Run: headless pygame with SDL's dummy video driver; simulated clock (each Clock.tick advances the game by its frame time, no real sleeping); random seed 0; keys injected as events and as key.get_pressed() state; no mouse input.
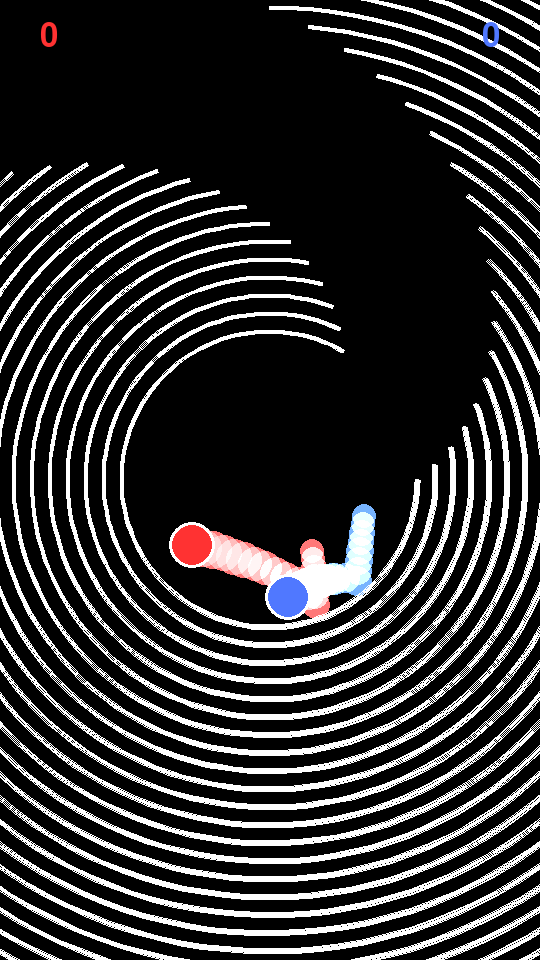
Frame 1 of 4 · flips 1–60 · no input
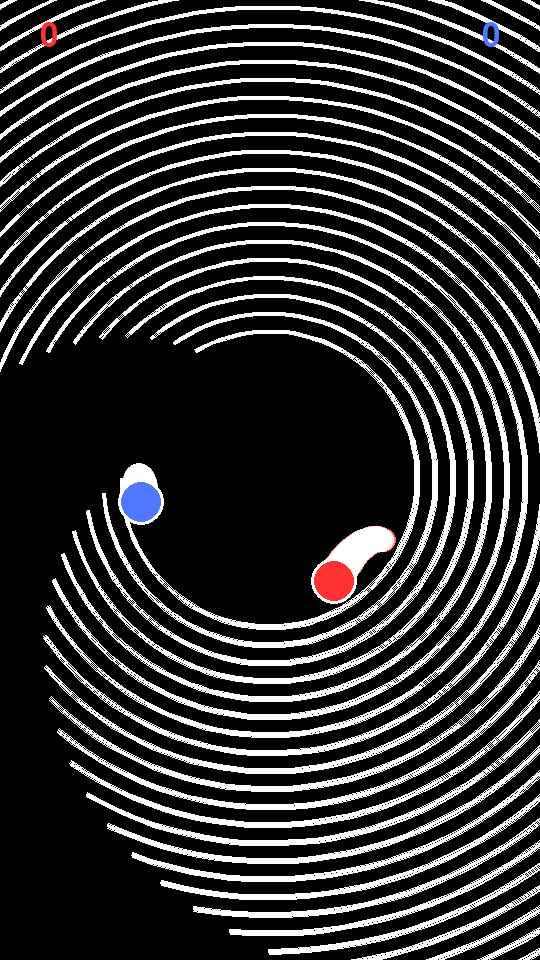
Frame 2 of 4 · flips 61–180 · tapped SPACE, RETURN · held RIGHT (→), D
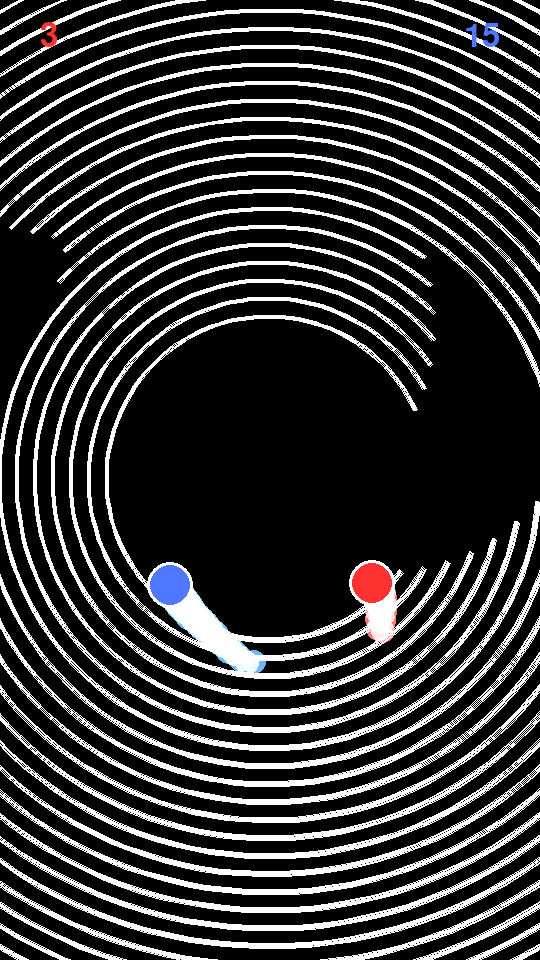
Frame 3 of 4 · flips 181–300 · held DOWN (↓), S
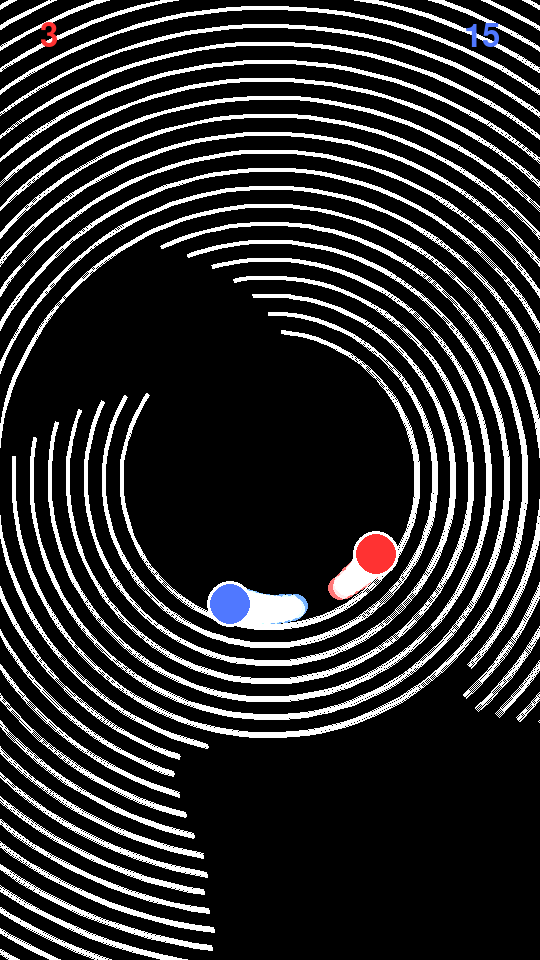
Frame 4 of 4 · flips 301–420 · held LEFT (←), A, UP (↑), W

The pygame program that drew these frames:

import pygame
import sys
import math
import random

# Reduced window size for better Mac performance
WIDTH, HEIGHT = 540, 960
FPS = 60
GRAVITY = 0.3
TOTAL_FRAMES = 3660  # ~61 seconds at 60 fps

# Colors
def rgb(r, g, b): return (r, g, b)
BLACK = rgb(0, 0, 0)
RED   = rgb(255, 50, 50)
WHITE = rgb(255, 255, 255)
BLUE = rgb(80, 120, 255)

pygame.init()
screen = pygame.display.set_mode((WIDTH, HEIGHT))
clock = pygame.time.Clock()
# Font for score
font = pygame.font.SysFont('Arial', 48)

# Scores
score_red = 0
score_blue = 0

class Ball:
    def __init__(self, x, y, radius, speed=6):
        self.pos = pygame.Vector2(x, y)
        theta = random.uniform(0, 2 * math.pi)
        self.vel = pygame.Vector2(math.cos(theta), math.sin(theta)) * speed
        self.radius = radius
        self.trail = []  # liste des positions précédentes
        self.trail_max_length = 20  # nombre d'éléments dans la traînée

    def update(self):
        self.vel.y += GRAVITY
        self.pos += self.vel
        # Ajout de la position actuelle à la traînée
        self.trail.append(self.pos.copy())
        if len(self.trail) > self.trail_max_length:
            self.trail.pop(0)

    def draw(self, surface, color=RED):
        # Dessine la traînée avec un dégradé et de la transparence
        for i, p in enumerate(self.trail):
            alpha = int(255 * (i + 1) / len(self.trail)) if len(self.trail) > 1 else 255
            trail_radius = int(self.radius * (0.6 + 0.4 * (i + 1) / len(self.trail)))
            if color == RED:
                trail_color = (255, 120, 120)
            else:
                trail_color = (120, 180, 255)
            trail_surf = pygame.Surface((trail_radius*2, trail_radius*2), pygame.SRCALPHA)
            pygame.draw.circle(trail_surf, trail_color + (alpha//2,), (trail_radius, trail_radius), trail_radius)
            surface.blit(trail_surf, (p.x - trail_radius, p.y - trail_radius), special_flags=pygame.BLEND_PREMULTIPLIED)
        # Dessine la balle
        pygame.draw.circle(surface, WHITE, self.pos, self.radius + 3)  # outline
        pygame.draw.circle(surface, color,   self.pos, self.radius)

    def try_bounce_or_pass(self, center, ring):
        """
        ring: dict with keys radius, start, end
        Returns:
            'bounce' if bounced,
            'pass' if goes through gap,
             None otherwise
        """
        to_center = self.pos - center
        dist = to_center.length()
        arc_width = 4  # largeur de l'arc, comme dans pygame.draw.arc
        min_dist = ring['radius'] - self.radius - arc_width/2
        max_dist = ring['radius'] + self.radius + arc_width/2
        if min_dist <= dist <= max_dist:
            # Nouvelle logique d'angle en degrés, sens trigo classique
            vec = self.pos - center
            angle = math.degrees(math.atan2(-vec[1], vec[0])) % 360
            start_angle = math.degrees(ring['start']) % 360
            end_angle = math.degrees(ring['end']) % 360
            inside_arc = False
            if start_angle < end_angle:
                inside_arc = (angle > start_angle) and (angle < end_angle)
            else:
                inside_arc = (angle > start_angle) or (angle < end_angle)

            if inside_arc:
                n = to_center.normalize()
                v_dot_n = self.vel.dot(n)
                v_normal = n * v_dot_n
                v_tangent = self.vel - v_normal
                # Clean reflection: invert normal, keep tangent, apply slight damping
                restitution = 0.9  # 1.0 = perfectly elastic, <1.0 = some energy loss
                self.vel = (-v_normal * restitution) + v_tangent
                # Move the ball just outside the ring to avoid sticking
                overlap = (dist + self.radius) - ring['radius']
                self.pos -= n * overlap
                return 'bounce'
            else:
                return 'pass'
        return None

# Initialize balls in the center and slightly offset
ball = Ball(WIDTH//2, HEIGHT//2, radius=20)
ball2 = Ball(WIDTH//2 + 60, HEIGHT//2, radius=20)

# Infinite effect: 1000 rings, zoom, only visible rings drawn
ring_center = pygame.Vector2(WIDTH//2, HEIGHT//2)
NUM_TOTAL_RINGS = 1000
base_radius = 150
radius_step = 18  # rapproché
rings = []
gap_angle = math.radians(60)
spiral_step = math.radians(5)

# Shrinking animation parameters
shrink_timer = 0    # Timer to track shrinking animation
shrink_speed = 0.07 # Lower value for smooth shrink animation

# Shockwave effect parameters
shockwaves = []  # List of active shockwaves

for i in range(NUM_TOTAL_RINGS):
    # Stocke uniquement l'angle de départ (le rayon sera recalculé dynamiquement)
    start = (i * spiral_step) % (2 * math.pi)
    arc_length = 2 * math.pi - gap_angle
    end = start + arc_length
    rings.append({
        'start': start,
        'end': end,
        'initial_index': i,            # Store the original index for proper spacing
        'original_radius': base_radius + i * radius_step,  # Store the original radius
        'offset': 0,                   # Current radius offset for shrinking
        'target_offset': 0,            # Target radius offset for smooth animation
        'active': True                 # Flag to track if ring is active
    })

# Main animation loop
frame = 0
while frame < TOTAL_FRAMES:
    for event in pygame.event.get():
        if event.type == pygame.QUIT:
            pygame.quit()
            sys.exit()

    screen.fill(BLACK)

    # Process ring shrinking animation
    if shrink_timer > 0:
        shrink_timer -= 1
    
    # Apply gradual shrinking/expanding to all active rings
    for ring in rings:
        if ring['active'] and abs(ring['offset'] - ring['target_offset']) > 0.1:
            ring['offset'] += (ring['target_offset'] - ring['offset']) * shrink_speed
            if abs(ring['offset'] - ring['target_offset']) < 0.1:
                ring['offset'] = ring['target_offset']

    # Determine visible rings
    visible_rings = []
    min_visible_radius = 30
    max_visible_radius = max(WIDTH, HEIGHT) / 2 + 100

    for i, ring in enumerate(rings):
        if not ring['active']:
            continue

        # Calculate actual radius with offset
        actual_radius = ring['original_radius'] - ring['offset']
        if min_visible_radius < actual_radius < max_visible_radius:
            visible_rings.append((i, ring))

    # Update & draw visible rings, handle passes & bounces
    delta = math.radians(1)
    rings_passed = False  # Flag to track if any rings were passed this frame
    passed_ring_index = -1  # Index of the passed ring

    for i, ring in visible_rings:
        # Update the rotation angle
        ring['start'] += delta
        ring['end'] += delta

        # Calculate actual radius with offset
        actual_radius = ring['original_radius'] - ring['offset']

        # Draw ring using the actual radius
        rect = pygame.Rect(
            ring_center.x - actual_radius,
            ring_center.y - actual_radius,
            actual_radius * 2,
            actual_radius * 2
        )
        pygame.draw.arc(screen, WHITE, rect, ring['start'], ring['end'], 4)

        # Collision test for red ball
        ring_for_collision = ring.copy()
        ring_for_collision['radius'] = actual_radius
        result = ball.try_bounce_or_pass(ring_center, ring_for_collision)
        if result == 'pass':
            ring['active'] = False
            score_red += 1
            rings_passed = True
            passed_ring_index = i
            # Add shockwave effect for red ball
            shockwaves.append({
                'center': ring_center.copy(),
                'radius': actual_radius,
                'max_radius': actual_radius + 300,
                'alpha': 255,
                'color': RED
            })

        # Collision test for blue ball
        ring_for_collision2 = ring.copy()
        ring_for_collision2['radius'] = actual_radius
        result2 = ball2.try_bounce_or_pass(ring_center, ring_for_collision2)
        if result2 == 'pass':
            ring['active'] = False
            score_blue += 1
            rings_passed = True
            passed_ring_index = i
            # Add shockwave effect for blue ball
            shockwaves.append({
                'center': ring_center.copy(),
                'radius': actual_radius,
                'max_radius': actual_radius + 300,
                'alpha': 255,
                'color': BLUE
            })

    # If a ring was passed, adjust the target offsets for all active rings
    if rings_passed and passed_ring_index >= 0:
        # Get the radius step amount we need to shrink by
        shrink_amount = radius_step
        
        # Set target offsets for all rings with larger indices
        for r in rings:
            if r['active'] and r['initial_index'] > passed_ring_index:
                r['target_offset'] += shrink_amount
        
        # Start shrinking animation
        shrink_timer = 60  # 1 second at 60 FPS

    # Update ball physics
    ball.update()
    ball2.update()

    # Ball-ball collision (elastic, like tennis balls)
    diff = ball2.pos - ball.pos
    dist = diff.length()
    min_dist = ball.radius + ball2.radius
    if dist < min_dist and dist > 0:
        n = diff.normalize()
        # Project velocities onto the normal
        v1n = ball.vel.dot(n)
        v2n = ball2.vel.dot(n)
        # Exchange normal components
        ball.vel += n * (v2n - v1n)
        ball2.vel += n * (v1n - v2n)
        # Separate balls so they don't overlap
        overlap = min_dist - dist
        ball.pos -= n * (overlap / 2)
        ball2.pos += n * (overlap / 2)

    # Draw shockwave effects
    for sw in shockwaves[:]:
        sw['radius'] += 12  # Speed of expansion
        sw['alpha'] = max(0, sw['alpha'] - 12)  # Fade out
        if sw['radius'] > sw['max_radius'] or sw['alpha'] <= 0:
            shockwaves.remove(sw)
            continue
        surf = pygame.Surface((WIDTH, HEIGHT), pygame.SRCALPHA)
        pygame.draw.circle(
            surf,
            sw['color'] + (int(sw['alpha']),),
            (int(sw['center'].x), int(sw['center'].y)),
            int(sw['radius']),
            8
        )
        screen.blit(surf, (0, 0))

    # Draw both balls
    ball.draw(screen, RED)
    ball2.draw(screen, BLUE)

    # Draw scores
    score_red_surf = font.render(f"{score_red}", True, RED)
    score_blue_surf = font.render(f"{score_blue}", True, BLUE)
    screen.blit(score_red_surf, (40, 20))
    screen.blit(score_blue_surf, (WIDTH - 40 - score_blue_surf.get_width(), 20))

    pygame.display.flip()
    clock.tick(FPS)
    frame += 1

pygame.quit()
